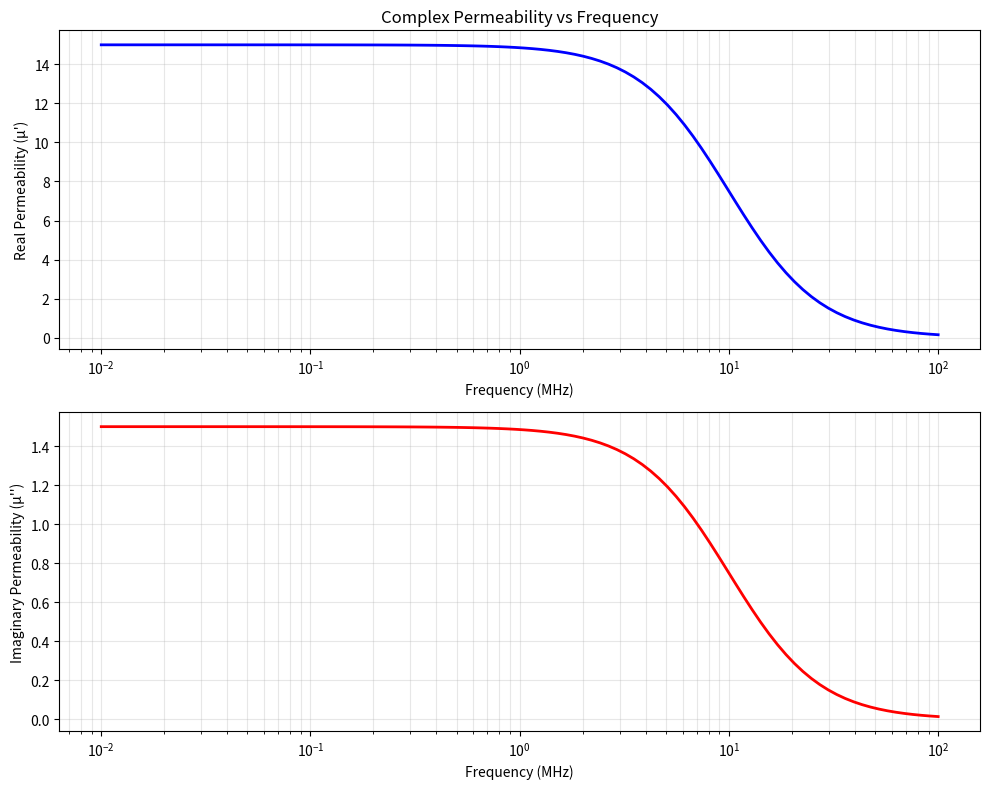

Python code for this plot:
#!/usr/bin/env python3
"""
Complex Permeability Calculator from VNA Impedance Measurements

This script calculates complex permeability (μ = μ' - jμ'') from impedance data
measured with a Vector Network Analyzer (VNA).

The calculation is based on the relationship between impedance and permeability
for a toroidal core or similar magnetic sample configuration.

Author: Notion Scripts Collection
License: MIT
"""

import numpy as np
import matplotlib.pyplot as plt


def calculate_permeability(impedance, frequency, sample_dimensions):
    """
    Calculate complex permeability from impedance measurements.
    
    Parameters:
    -----------
    impedance : complex array
        Complex impedance Z = R + jX (Ohms)
    frequency : array
        Frequency points (Hz)
    sample_dimensions : dict
        Dictionary containing:
        - 'outer_diameter': Outer diameter of toroid (m)
        - 'inner_diameter': Inner diameter of toroid (m)
        - 'height': Height of toroid (m)
        - 'turns': Number of wire turns
    
    Returns:
    --------
    permeability : complex array
        Complex permeability μ = μ' - jμ''
    mu_real : array
        Real part of permeability (μ')
    mu_imag : array
        Imaginary part of permeability (μ'')
    """
    # Extract dimensions
    outer_d = sample_dimensions['outer_diameter']
    inner_d = sample_dimensions['inner_diameter']
    height = sample_dimensions['height']
    turns = sample_dimensions['turns']
    
    # Calculate geometric parameters
    mean_diameter = (outer_d + inner_d) / 2
    cross_section_area = height * (outer_d - inner_d) / 2
    mean_length = np.pi * mean_diameter
    
    # Calculate inductance from impedance
    # Z = R + jωL for inductive component
    omega = 2 * np.pi * frequency
    inductance = np.imag(impedance) / omega
    
    # Calculate permeability
    # L = μ₀ μᵣ N² A / l
    # Therefore: μᵣ = L * l / (μ₀ N² A)
    mu_0 = 4 * np.pi * 1e-7  # Permeability of free space (H/m)
    
    permeability = (inductance * mean_length) / (mu_0 * turns**2 * cross_section_area)
    
    # Also account for resistance (loss component)
    # The loss can be related to imaginary permeability
    resistance = np.real(impedance)
    loss_factor = resistance / (omega * inductance) if np.any(inductance != 0) else 0
    
    # Complex permeability
    mu_real = np.real(permeability)
    mu_imag = mu_real * loss_factor
    
    complex_permeability = mu_real - 1j * mu_imag
    
    return complex_permeability, mu_real, mu_imag


def plot_permeability(frequency, mu_real, mu_imag):
    """
    Plot the complex permeability vs frequency.
    
    Parameters:
    -----------
    frequency : array
        Frequency points (Hz)
    mu_real : array
        Real part of permeability (μ')
    mu_imag : array
        Imaginary part of permeability (μ'')
    """
    fig, (ax1, ax2) = plt.subplots(2, 1, figsize=(10, 8))
    
    # Plot real part
    ax1.semilogx(frequency / 1e6, mu_real, 'b-', linewidth=2)
    ax1.set_xlabel('Frequency (MHz)')
    ax1.set_ylabel("Real Permeability (μ')")
    ax1.set_title('Complex Permeability vs Frequency')
    ax1.grid(True, which='both', alpha=0.3)
    
    # Plot imaginary part
    ax2.semilogx(frequency / 1e6, mu_imag, 'r-', linewidth=2)
    ax2.set_xlabel('Frequency (MHz)')
    ax2.set_ylabel("Imaginary Permeability (μ'')")
    ax2.grid(True, which='both', alpha=0.3)
    
    plt.tight_layout()
    plt.savefig('permeability_plot.png', dpi=300, bbox_inches='tight')
    print("Plot saved as 'permeability_plot.png'")
    plt.show()


def example_usage():
    """
    Example usage with simulated VNA impedance data.
    """
    print("=" * 60)
    print("Complex Permeability Calculator - Example")
    print("=" * 60)
    
    # Simulated VNA measurement parameters
    frequency = np.logspace(4, 8, 100)  # 10 kHz to 100 MHz
    
    # Sample dimensions for a toroidal core
    sample_dimensions = {
        'outer_diameter': 20e-3,   # 20 mm
        'inner_diameter': 10e-3,   # 10 mm
        'height': 5e-3,            # 5 mm
        'turns': 10                # 10 turns of wire
    }
    
    # Simulated impedance data (typical ferrite behavior)
    # Z = R + jωL with frequency-dependent parameters
    base_inductance = 1e-6  # 1 μH base inductance
    mu_initial = 1000  # Initial permeability
    
    # Simple model with frequency-dependent permeability
    omega = 2 * np.pi * frequency
    mu_freq = mu_initial / (1 + (frequency / 1e7)**2)  # Decreases with frequency
    
    # Calculate impedance from model
    L = base_inductance * mu_freq / mu_initial
    R = 0.1 * omega * L  # Loss increases with frequency
    impedance = R + 1j * omega * L
    
    print("\nSample Configuration:")
    print(f"  Outer Diameter: {sample_dimensions['outer_diameter']*1000:.1f} mm")
    print(f"  Inner Diameter: {sample_dimensions['inner_diameter']*1000:.1f} mm")
    print(f"  Height: {sample_dimensions['height']*1000:.1f} mm")
    print(f"  Turns: {sample_dimensions['turns']}")
    
    print("\nFrequency Range:")
    print(f"  Min: {frequency.min()/1e3:.1f} kHz")
    print(f"  Max: {frequency.max()/1e6:.1f} MHz")
    
    # Calculate permeability
    complex_mu, mu_real, mu_imag = calculate_permeability(
        impedance, frequency, sample_dimensions
    )
    
    # Display results at selected frequencies
    print("\nCalculated Permeability at Selected Frequencies:")
    print("-" * 60)
    print(f"{'Frequency':>12} {'μ (real)':>12} {'μ (imag)':>12} {'|μ|':>12}")
    print("-" * 60)
    
    indices = [0, len(frequency)//4, len(frequency)//2, 3*len(frequency)//4, -1]
    for idx in indices:
        freq_mhz = frequency[idx] / 1e6
        mu_r = mu_real[idx]
        mu_i = mu_imag[idx]
        mu_mag = np.abs(complex_mu[idx])
        print(f"{freq_mhz:10.3f} MHz {mu_r:12.2f} {mu_i:12.2f} {mu_mag:12.2f}")
    
    # Plot results
    print("\nGenerating plot...")
    plot_permeability(frequency, mu_real, mu_imag)
    
    print("\n" + "=" * 60)
    print("Calculation complete!")
    print("=" * 60)


if __name__ == "__main__":
    example_usage()
